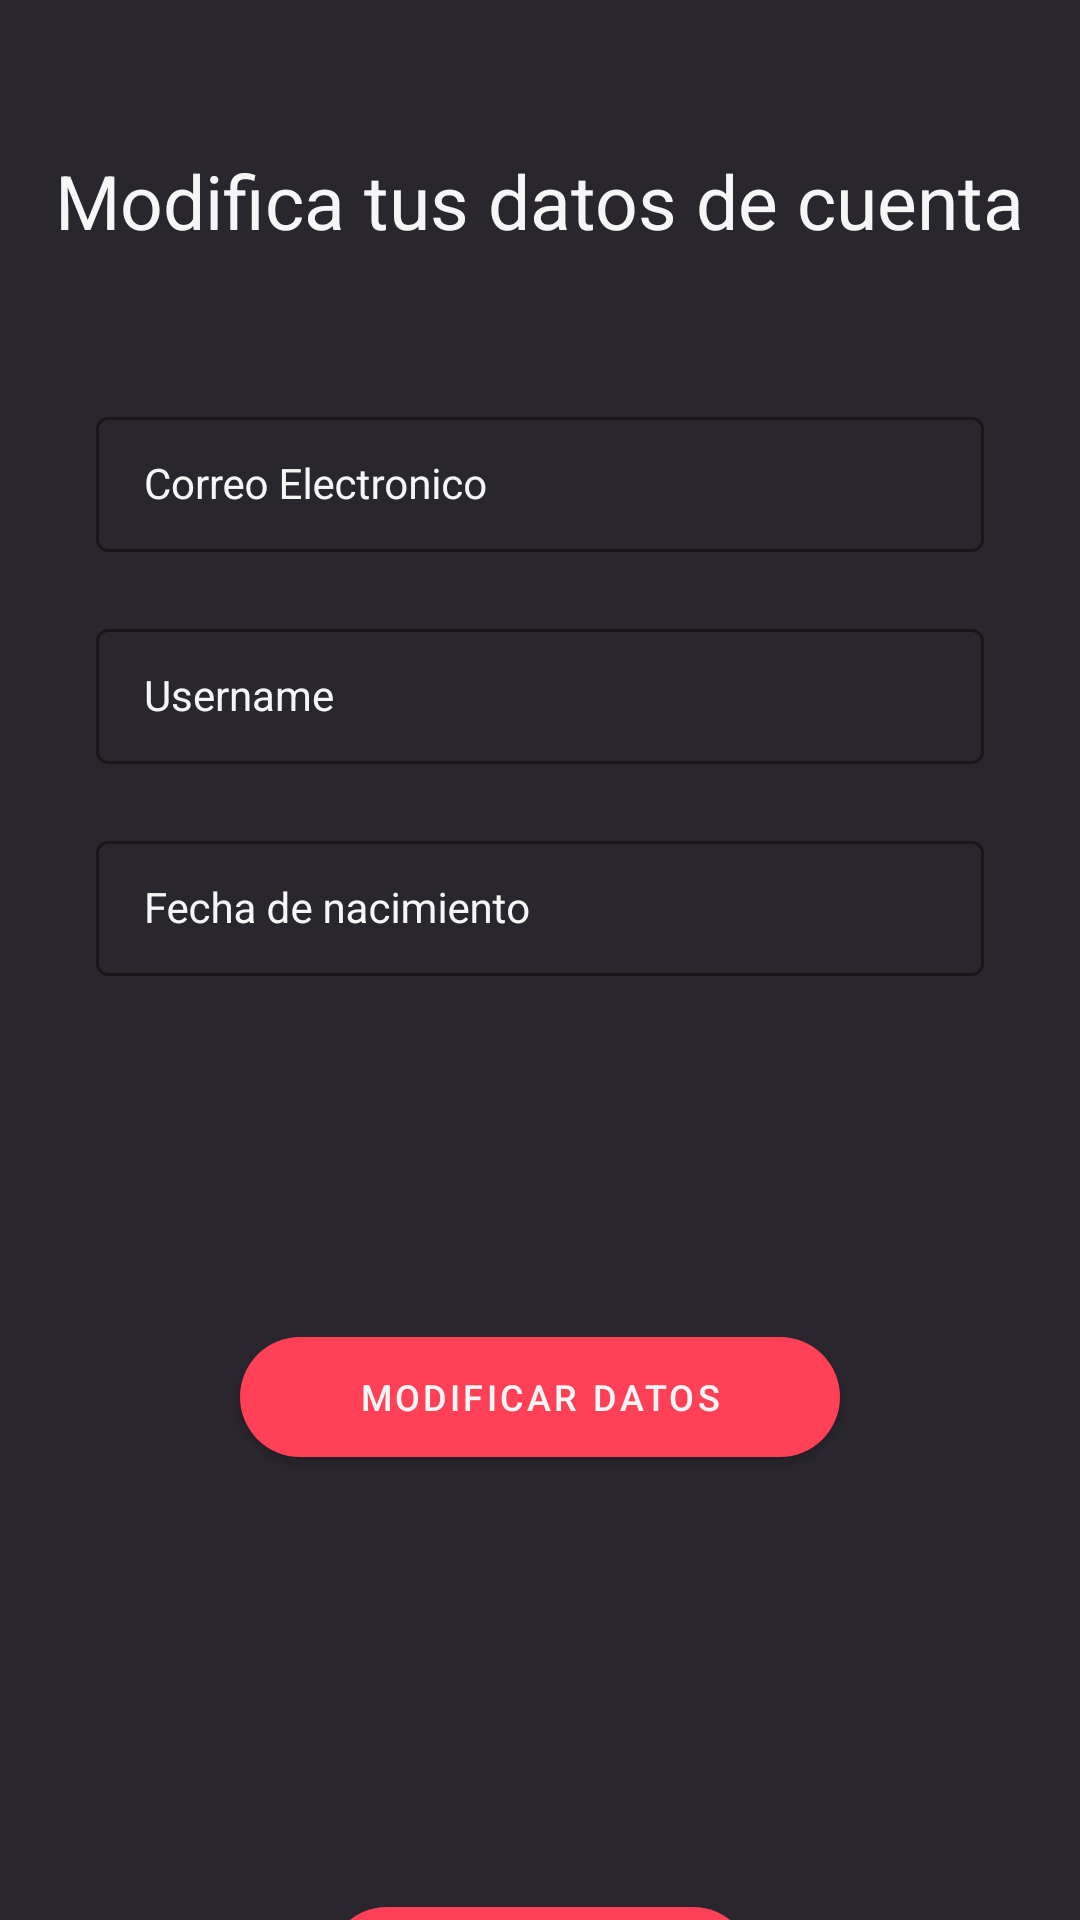

Layout XML and referenced resources for this Android screen:
<!-- AndroidManifest.xml: application theme Theme.TVERSUS -->
<!-- res/layout/fragment_edit_profile.xml -->
<?xml version="1.0" encoding="utf-8"?>
<androidx.constraintlayout.widget.ConstraintLayout xmlns:android="http://schemas.android.com/apk/res/android"
    xmlns:tools="http://schemas.android.com/tools"
    xmlns:app="http://schemas.android.com/apk/res-auto"
    android:layout_width="match_parent"
    android:layout_height="match_parent"
    android:background="@color/tversus"
    tools:context=".src.ui.home.tabs.profile_tab.edit_profile.EditProfileFragment">

    <com.google.android.material.textfield.TextInputLayout
        android:id="@+id/input_email_edit"
        style="@style/FormTextInputLayout"
        android:layout_width="match_parent"
        android:layout_height="wrap_content"
        android:layout_marginStart="32dp"
        android:layout_marginTop="50dp"
        android:layout_marginEnd="32dp"
        app:endIconMode="clear_text"
        app:layout_constraintEnd_toEndOf="parent"
        app:layout_constraintEnd_toStartOf="parent"
        app:layout_constraintHorizontal_bias="0.0"
        app:layout_constraintStart_toStartOf="parent"
        app:layout_constraintTop_toBottomOf="@+id/tvModify">

        <com.google.android.material.textfield.TextInputEditText
            android:id="@+id/input_email_edit_text"
            android:textColorHint="@color/secondarytversus"
            style="@style/FormEditText"
            android:layout_width="match_parent"
            android:layout_height="wrap_content"
            android:hint="Correo Electronico"
            android:inputType="textEmailAddress"
            tools:text="joangsmassanet@gmail.com" />
    </com.google.android.material.textfield.TextInputLayout>

    <com.google.android.material.textfield.TextInputLayout
        android:id="@+id/input_borndate_edit"
        style="@style/FormTextInputLayout"
        android:layout_width="match_parent"
        android:layout_height="wrap_content"
        android:layout_marginStart="32dp"
        android:layout_marginEnd="32dp"
        app:endIconMode="clear_text"
        app:layout_constraintEnd_toEndOf="parent"
        app:layout_constraintEnd_toStartOf="parent"
        app:layout_constraintHorizontal_bias="0.0"
        app:layout_constraintStart_toStartOf="parent"
        app:layout_constraintTop_toBottomOf="@+id/input_username_edit">

        <com.google.android.material.textfield.TextInputEditText
            android:id="@+id/input_borndate_edit_text"
            style="@style/FormEditText"
            android:layout_width="match_parent"
            android:layout_height="wrap_content"
            android:hint="Fecha de nacimiento"
            android:inputType="textEmailAddress"
            tools:text="21/04/2003" />
    </com.google.android.material.textfield.TextInputLayout>

    <com.google.android.material.textfield.TextInputLayout
        android:id="@+id/input_username_edit"
        style="@style/FormTextInputLayout"
        android:layout_width="match_parent"
        android:layout_height="wrap_content"
        android:layout_marginStart="32dp"
        android:layout_marginEnd="32dp"
        app:endIconMode="clear_text"
        app:layout_constraintEnd_toEndOf="parent"
        app:layout_constraintEnd_toStartOf="parent"
        app:layout_constraintStart_toStartOf="parent"
        app:layout_constraintTop_toBottomOf="@+id/input_email_edit">

        <com.google.android.material.textfield.TextInputEditText
            android:id="@+id/input_username_edit_text"
            style="@style/FormEditText"
            android:layout_width="match_parent"
            android:layout_height="wrap_content"
            android:hint="Username"
            android:inputType="textEmailAddress"
            tools:text="Joan Asecas" />
    </com.google.android.material.textfield.TextInputLayout>

    <TextView
        android:id="@+id/tvModify"
        android:layout_width="wrap_content"
        android:layout_height="wrap_content"
        android:layout_marginTop="50dp"
        android:text="Modifica tus datos de cuenta"
        android:textSize="25sp"
        android:textColor="@color/terciarytversus"
        app:layout_constraintEnd_toEndOf="parent"
        app:layout_constraintStart_toStartOf="parent"
        app:layout_constraintTop_toTopOf="parent" />

    <Button
        android:id="@+id/btnModifyUser"
        style="@style/PrimaryButton"
        android:layout_width="200dp"
        android:layout_height="40dp"
        android:layout_marginTop="100dp"
        android:background="@drawable/rounded_button"
        android:text="Modificar datos"
        app:layout_constraintEnd_toEndOf="parent"
        app:layout_constraintStart_toStartOf="parent"
        app:layout_constraintTop_toBottomOf="@+id/input_borndate_edit" />

    <Button
        android:id="@+id/btnDeleteAccount"
        android:layout_width="wrap_content"
        android:layout_height="40dp"
        android:layout_marginTop="150dp"
        android:text="Borrar cuenta"
        android:textColor="@color/tversus"
        android:background="@drawable/rounded_button"
        style="@style/PrimaryButton"
        app:layout_constraintEnd_toEndOf="parent"
        app:layout_constraintStart_toStartOf="parent"
        app:layout_constraintTop_toBottomOf="@+id/btnModifyUser" />


</androidx.constraintlayout.widget.ConstraintLayout>
<!-- resources referenced by this layout -->
<resources>
  <color name="secondarytversus">#FF4057</color>
  <color name="terciarytversus">#F6F6F6 </color>
  <color name="tversus">#29262E</color>
  <!-- drawable rounded_button (drawable) -->
  <shape xmlns:android="http://schemas.android.com/apk/res/android"
      android:shape="rectangle">
      <corners android:radius="20dp"/>
      <solid android:color="@color/tversus"/>
  </shape>
  <style name="FormEditText" parent="Widget.AppCompat.EditText">
          <item name="android:textSize">14sp</item>
          <item name="android:textColor">@color/terciarytversus</item>
          <item name="singleLine">true</item>
          <item name="maxLines">1</item>
          <item name="android:textColorHint">@color/terciarytversus</item>
      </style>
  <style name="FormTextInputLayout" parent="Widget.MaterialComponents.TextInputLayout.OutlinedBox.Dense">
          <item name="android:gravity">center_vertical</item>
          <item name="errorEnabled">true</item>
          <item name="android:textColorHint">@color/terciarytversus</item>
          <item name="boxStrokeColor">@color/secondarytversus</item>
          <item name="boxStrokeWidth">1dp</item>
          <item name="errorTextColor">@color/secondarytversus</item>
          <item name="hintTextColor">@color/terciarytversus</item>
      </style>
  <style name="PrimaryButton" parent="Widget.MaterialComponents.Button">
          <item name="android:textSize">12sp</item>
          <item name="textAllCaps">true</item>
          <item name="android:insetTop">0dp</item>
          <item name="android:insetBottom">0dp</item>
          <item name="android:textColor">@color/terciarytversus</item>
          <item name="android:gravity">center</item>
          <item name="backgroundTint">@color/secondarytversus</item>
      </style>
  <style name="Theme.TVERSUS" parent="Theme.MaterialComponents.DayNight.DarkActionBar">
          
          <item name="colorPrimary">@color/tversus</item>
          <item name="colorPrimaryVariant">@color/secondarytversus</item>
          <item name="colorOnPrimary">@color/white</item>
          
          <item name="colorSecondary">@color/secondarytversus</item>
          <item name="colorSecondaryVariant">@color/secondarytversus</item>
          <item name="colorOnSecondary">@color/black</item>
          
          <item name="android:statusBarColor">#595959</item>
          
      </style>
  <color name="white">#FFFFFFFF</color>
  <color name="black">#FF000000</color>
</resources>
